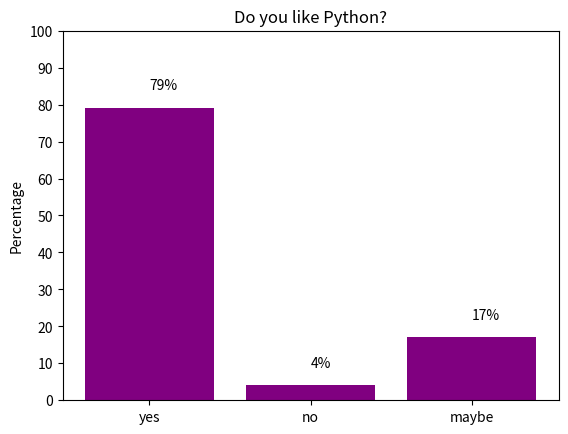

This chart was generated by the following Python code:
from matplotlib import pyplot as plt

x = ["yes", "no", "maybe"]
y = [79, 4, 17]

# plot a bar chart
plt.bar(x, y, color="purple")

# show value on bar
for i in range(len(x)):
    plt.text(x[i], y[i]+5, str(y[i])+'%', multialignment='center')

# set title
plt.title("Do you like Python?")
plt.ylabel("Percentage")

# set values on y-axis
plt.yticks([0, 10, 20, 30, 40, 50, 60, 70, 80, 90, 100])
plt.show()